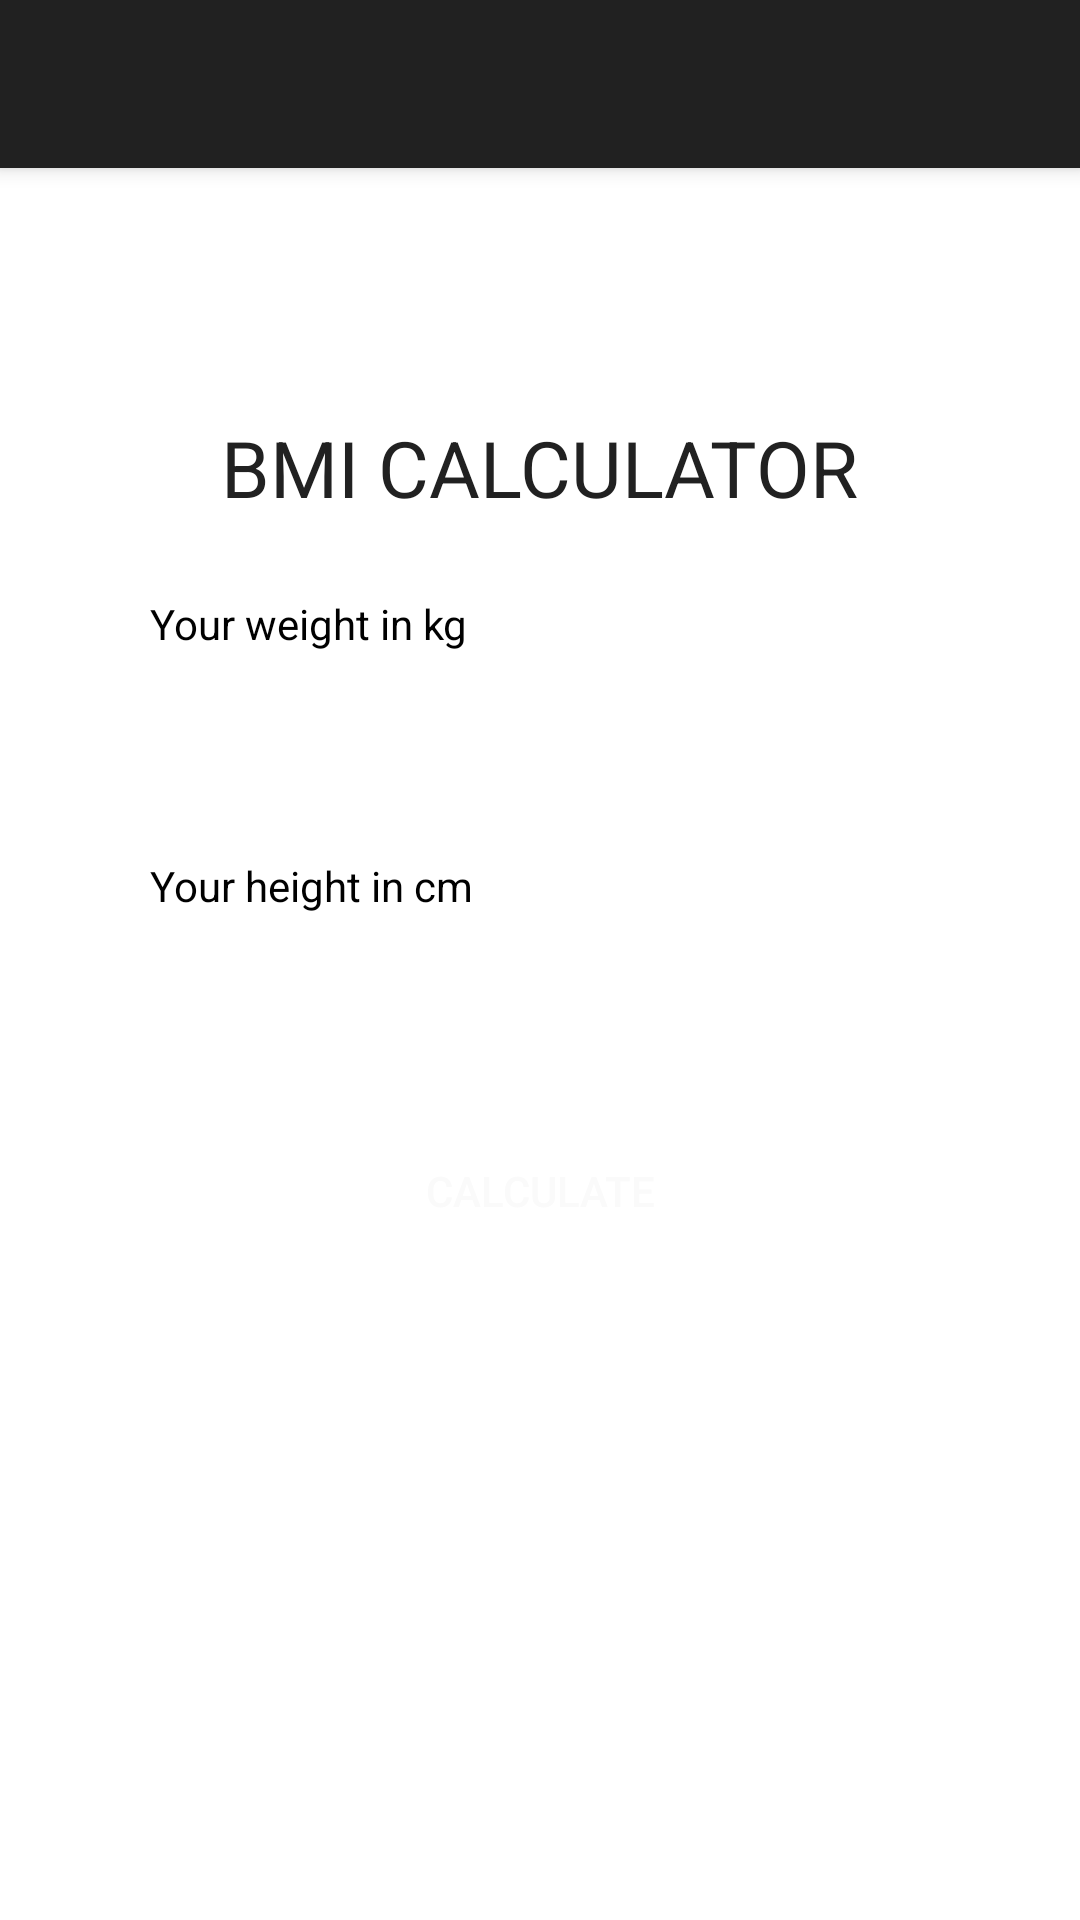

Android layout source for this screen:
<!-- AndroidManifest.xml: activity theme Theme.BMICALC.NoActionBar -->
<!-- res/layout/activity_main.xml -->
<?xml version="1.0" encoding="utf-8"?>
<androidx.coordinatorlayout.widget.CoordinatorLayout xmlns:android="http://schemas.android.com/apk/res/android"
    xmlns:app="http://schemas.android.com/apk/res-auto"
    xmlns:tools="http://schemas.android.com/tools"
    android:layout_width="match_parent"
    android:layout_height="match_parent"
    tools:context=".MainActivity">

    <com.google.android.material.appbar.AppBarLayout
        android:layout_width="match_parent"
        android:layout_height="wrap_content"
        android:theme="@style/Theme.BMICALC.AppBarOverlay">

        <androidx.appcompat.widget.Toolbar
            android:id="@+id/toolbar"
            android:layout_width="match_parent"
            android:layout_height="?attr/actionBarSize"
            android:background="?attr/colorPrimary"
            app:popupTheme="@style/Theme.BMICALC.PopupOverlay" />

    </com.google.android.material.appbar.AppBarLayout>

    <include layout="@layout/content_main" />


</androidx.coordinatorlayout.widget.CoordinatorLayout>
<!-- res/layout/content_main.xml (included above) -->
<?xml version="1.0" encoding="utf-8"?>
<LinearLayout xmlns:android="http://schemas.android.com/apk/res/android"
    xmlns:app="http://schemas.android.com/apk/res-auto"
    xmlns:tools="http://schemas.android.com/tools"
    android:layout_width="match_parent"
    android:layout_height="match_parent"
    android:gravity="center"
    android:orientation="vertical"
    tools:context=".MainActivity">

    <TextView
        android:layout_width="wrap_content"
        android:layout_height="wrap_content"
        android:layout_marginVertical="25dp"
        android:text="BMI Calculator"
        android:textAllCaps="true"
        android:textColor="#212121"
        android:textSize="26sp" />

    <TextView
        android:layout_width="match_parent"
        android:layout_height="wrap_content"
        android:layout_marginHorizontal="50dp"
        android:text="Your weight in kg"
        android:textColor="#000"

        />

    <EditText
        android:id="@+id/weight"
        android:layout_width="match_parent"
        android:layout_height="wrap_content"
        android:layout_marginHorizontal="50dp"
        android:layout_marginVertical="10dp"
        android:background="@drawable/edit_bg"
        android:inputType="numberDecimal"
        android:paddingHorizontal="15dp"
        android:paddingVertical="12dp" />

    <TextView
        android:layout_width="match_parent"
        android:layout_height="wrap_content"
        android:layout_marginHorizontal="50dp"
        android:text="Your height in cm"
        android:textColor="#000" />

    <EditText
        android:id="@+id/height"
        android:layout_width="match_parent"
        android:layout_height="wrap_content"
        android:layout_marginHorizontal="50dp"
        android:layout_marginVertical="10dp"
        android:background="@drawable/edit_bg"
        android:inputType="numberDecimal"
        android:paddingHorizontal="15dp"
        android:paddingVertical="12dp" />

    <Button
        android:id="@+id/btn"
        android:layout_width="match_parent"
        android:layout_height="wrap_content"
        android:layout_marginHorizontal="50dp"
        android:background="@drawable/btn_bg"
        android:onClick="calculateBMI"
        android:text="Calculate"
        android:textColor="#fafafa" />

    <TextView
        android:id="@+id/result_title"
        android:layout_width="match_parent"
        android:layout_height="wrap_content"
        android:layout_marginHorizontal="50dp"
        android:layout_marginVertical="15dp"
        android:text="Your Result"
        android:textAlignment="center"
        android:textAllCaps="true"
        android:textSize="26sp"
        android:visibility="invisible" />

    <TextView
        android:id="@+id/result"
        android:layout_width="match_parent"
        android:layout_height="wrap_content"
        android:text="23"
        android:textAlignment="center"
        android:textSize="30sp"
        android:visibility="invisible" />


</LinearLayout>
<!-- resources referenced by this layout -->
<resources>
  <style name="Theme.BMICALC.AppBarOverlay" parent="ThemeOverlay.AppCompat.Dark.ActionBar" />
  <style name="Theme.BMICALC.PopupOverlay" parent="ThemeOverlay.AppCompat.Light" />
  <style name="Theme.BMICALC.NoActionBar">
          <item name="windowActionBar">false</item>
          <item name="windowNoTitle">true</item>
      </style>
</resources>
